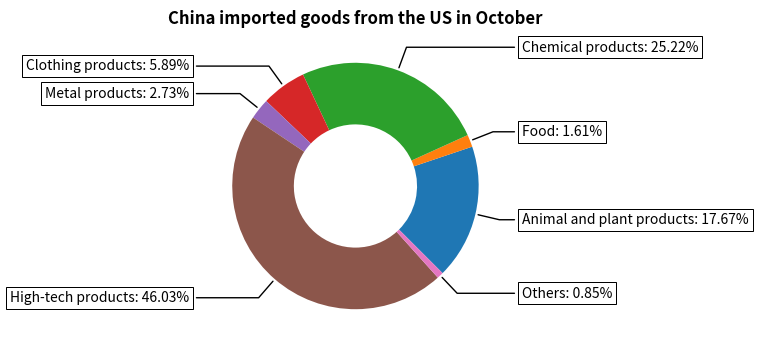

This figure's Python source:
import numpy as np
import matplotlib.pyplot as plt
fig, ax = plt.subplots(figsize=(8, 4), subplot_kw=dict(aspect="equal"))



recipe = ["Animal and plant products: 17.67%",
          "Food: 1.61%",
          "Chemical products: 25.22%",
          "Clothing products: 5.89%",
          "Metal products: 2.73%",
          "High-tech products: 46.03%",
          "Others: 0.85%"]

# data = [225, 90, 50, 60, 100, 5]
data = [2200972.2, 200572.7, 3141028.7, 733920.2, 340294.2, 5733462.3, 105405.8]
wedges, texts = ax.pie(data, wedgeprops=dict(width=0.5), startangle=-45)

bbox_props = dict(boxstyle="square,pad=0.3", fc="w", ec="k", lw=0.72)
kw = dict(arrowprops=dict(arrowstyle="-"),
          bbox=bbox_props, zorder=0, va="center")

# 代码看不懂
for i, p in enumerate(wedges):
    ang = (p.theta2 - p.theta1)/2. + p.theta1
    y = np.sin(np.deg2rad(ang))  # 角度转弧度
    x = np.cos(np.deg2rad(ang))  # 角度转弧度
    horizontalalignment = {-1: "right", 1: "left"}[int(np.sign(x))]  # np.sign(x)，x>0函数值=1，x<0函数值=-1，x=0函数值=0
    connectionstyle = "angle,angleA=0,angleB={}".format(ang)
    kw["arrowprops"].update({"connectionstyle": connectionstyle})
    ax.annotate(recipe[i], xy=(x, y), xytext=(1.35*np.sign(x), 1.2*y),
                horizontalalignment=horizontalalignment, **kw)

ax.set_title("China imported goods from the US in October", weight='bold', loc='center', y=1)

plt.show()
